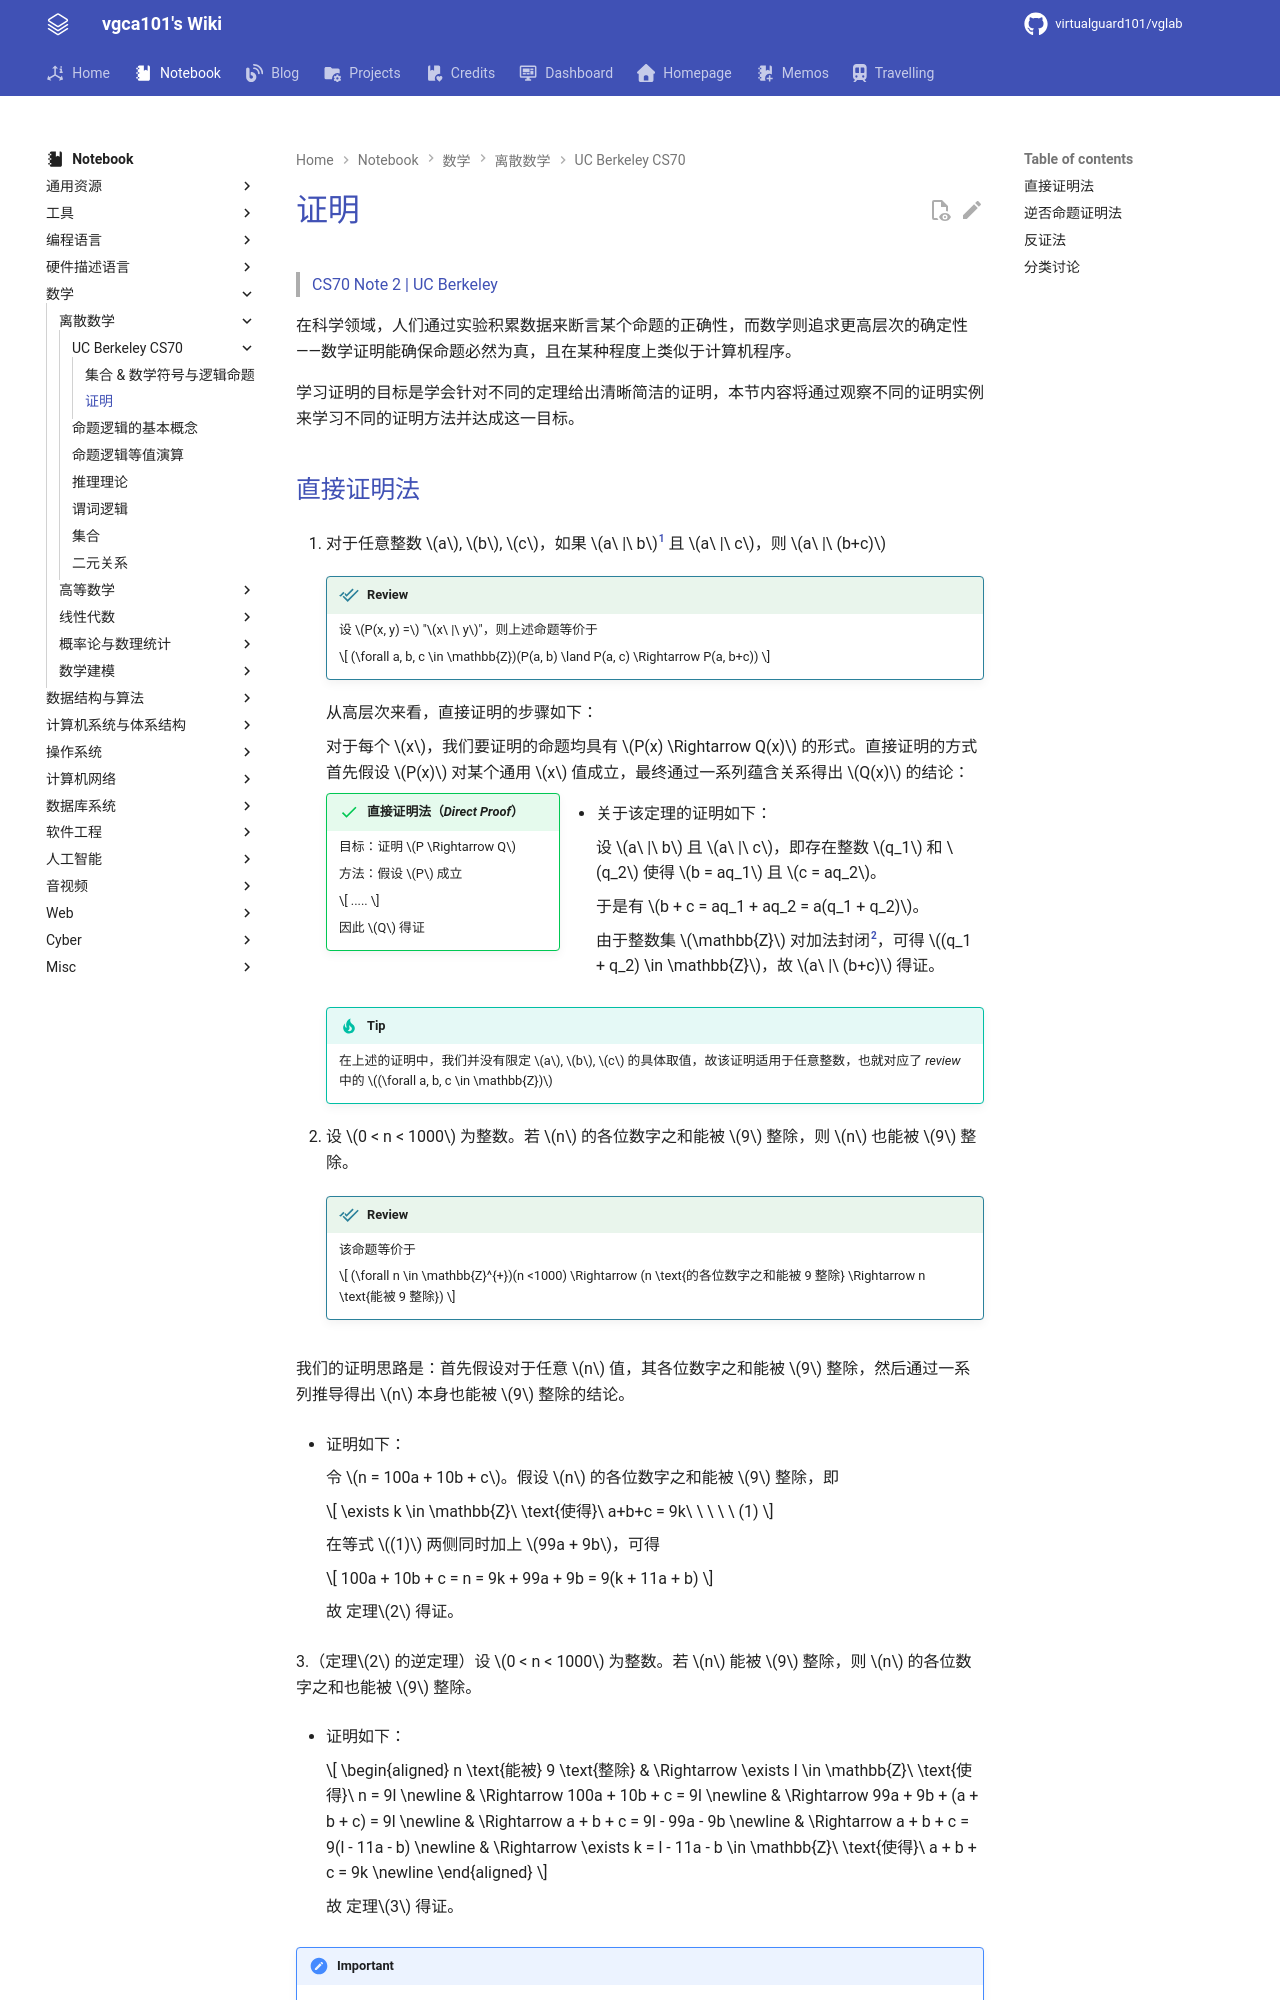

repository: virtualguard101/wiki · page: note/math/discret/证明/index.html · generator: mkdocs

---
date: 2025-07-31 23:43:00
title: 证明
permalink:
publish: true
tags:
  - 离散数学
  - CS70
---

# 证明

>[CS70 Note 2 | UC Berkeley](https://www.eecs70.org/assets/pdf/notes/n2.pdf)

在科学领域，人们通过实验积累数据来断言某个命题的正确性，而数学则追求更高层次的确定性——数学证明能确保命题必然为真，且在某种程度上类似于计算机程序。

学习证明的目标是学会针对不同的定理给出清晰简洁的证明，本节内容将通过观察不同的证明实例来学习不同的证明方法并达成这一目标。
